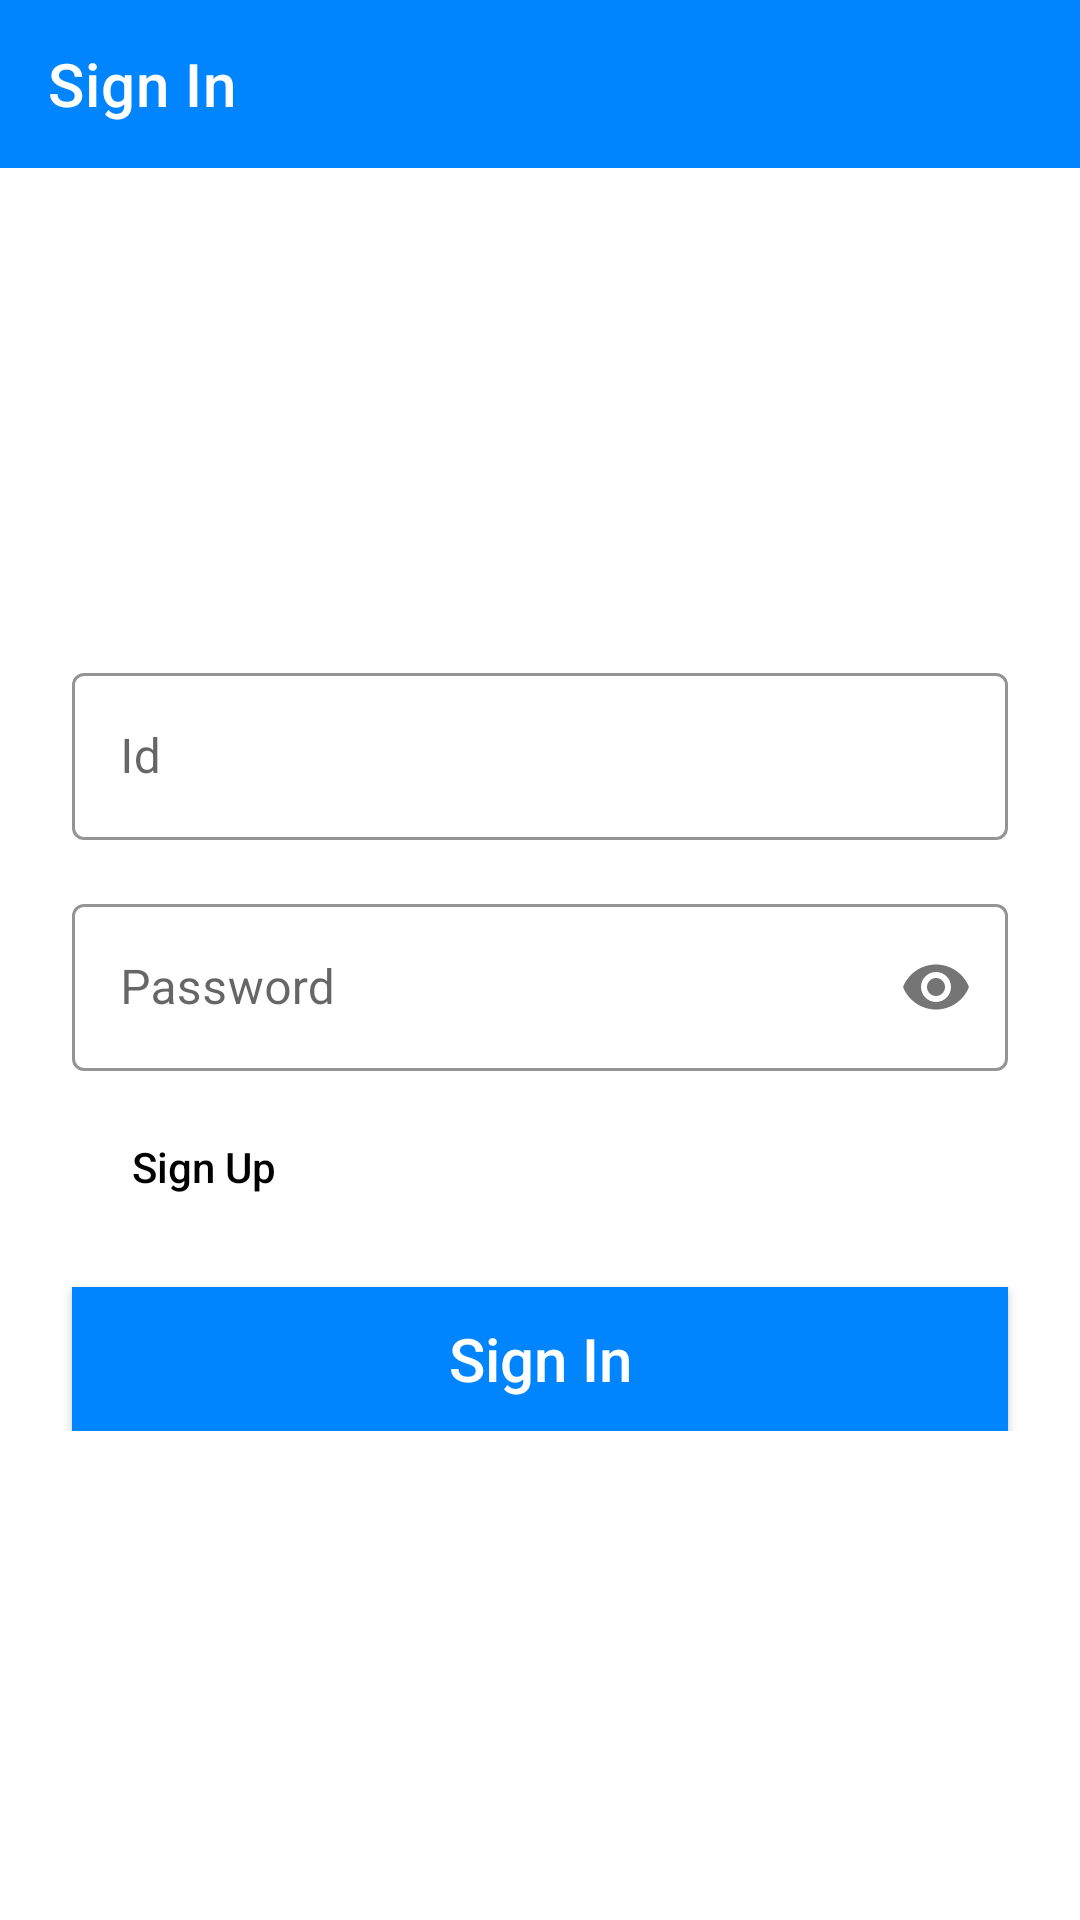

Write the Android layout XML for this screen, with the resource values it uses.
<!-- AndroidManifest.xml: application theme Theme.ClubBoard -->
<!-- res/layout/activity_login.xml -->
<?xml version="1.0" encoding="utf-8"?>
<androidx.constraintlayout.widget.ConstraintLayout xmlns:android="http://schemas.android.com/apk/res/android"
    xmlns:app="http://schemas.android.com/apk/res-auto"
    xmlns:tools="http://schemas.android.com/tools"
    android:layout_width="match_parent"
    android:layout_height="match_parent"
    tools:context=".LoginActivity">

    <androidx.appcompat.widget.Toolbar
        android:id="@+id/login_toolbar"
        android:layout_width="0dp"
        android:layout_height="wrap_content"
        android:background="@color/blue1"
        android:minHeight="?attr/actionBarSize"
        android:theme="?attr/actionBarTheme"
        app:layout_constraintEnd_toEndOf="parent"
        app:layout_constraintStart_toStartOf="parent"
        app:layout_constraintTop_toTopOf="parent"
        app:title="@string/text_signin"
        app:titleTextColor="@color/white" />

    <androidx.constraintlayout.widget.ConstraintLayout
        android:id="@+id/constraintLayout"
        android:layout_width="0dp"
        android:layout_height="wrap_content"
        app:layout_constraintBottom_toBottomOf="parent"
        app:layout_constraintEnd_toEndOf="parent"
        app:layout_constraintStart_toStartOf="parent"
        app:layout_constraintTop_toBottomOf="@+id/login_toolbar">

        <com.google.android.material.textfield.TextInputLayout
            android:id="@+id/input_loginid"
            style="@style/TextInputLayoutStyle"
            android:layout_width="0dp"
            android:layout_height="wrap_content"
            android:layout_marginStart="24dp"
            android:layout_marginEnd="24dp"
            app:layout_constraintEnd_toEndOf="parent"
            app:layout_constraintStart_toStartOf="parent"
            app:layout_constraintTop_toTopOf="parent">

            <com.google.android.material.textfield.TextInputEditText
                android:layout_width="match_parent"
                android:layout_height="wrap_content"
                android:hint="@string/text_id"
                android:singleLine="true"
                tools:ignore="TouchTargetSizeCheck" />
        </com.google.android.material.textfield.TextInputLayout>

        <com.google.android.material.textfield.TextInputLayout
            android:id="@+id/input_password"
            style="@style/TextInputLayoutStyle"
            android:layout_width="0dp"
            android:layout_height="wrap_content"
            android:layout_marginStart="24dp"
            android:layout_marginTop="16dp"
            android:layout_marginEnd="24dp"
            app:layout_constraintEnd_toEndOf="parent"
            app:layout_constraintStart_toStartOf="parent"
            app:layout_constraintTop_toBottomOf="@+id/input_loginid"
            app:passwordToggleEnabled="true">

            <com.google.android.material.textfield.TextInputEditText
                android:layout_width="match_parent"
                android:layout_height="wrap_content"
                android:hint="@string/text_pw"
                android:inputType="textPassword"
                android:singleLine="true" />
        </com.google.android.material.textfield.TextInputLayout>

        <android.widget.Button
            android:id="@+id/signup_btn"
            android:layout_width="wrap_content"
            android:layout_height="wrap_content"
            android:layout_marginTop="8dp"
            android:background="@drawable/roundbutton_background_transparent"
            android:text="@string/text_signup"
            android:textAllCaps="false"
            android:textColor="@color/black"
            android:textSize="14sp"
            app:layout_constraintStart_toStartOf="@+id/input_password"
            app:layout_constraintTop_toBottomOf="@+id/input_password" />

        <android.widget.Button
            android:id="@+id/button7"
            android:layout_width="wrap_content"
            android:layout_height="wrap_content"
            android:layout_marginTop="8dp"
            android:background="@drawable/roundbutton_background_transparent"
            android:text="@string/text_search_idpw"
            android:textAllCaps="false"
            android:textColor="@color/black"
            android:textSize="14sp"
            android:visibility="invisible"
            app:layout_constraintEnd_toEndOf="@+id/input_password"
            app:layout_constraintTop_toBottomOf="@+id/input_password" />

        <android.widget.Button
            android:id="@+id/login_btn"
            android:layout_width="0dp"
            android:layout_height="wrap_content"
            android:layout_marginStart="24dp"
            android:layout_marginTop="16dp"
            android:layout_marginEnd="24dp"
            android:background="@drawable/button_background"
            android:text="@string/text_signin"
            android:textAllCaps="false"
            android:textColor="@color/white"
            android:textSize="20sp"
            app:layout_constraintEnd_toEndOf="parent"
            app:layout_constraintStart_toStartOf="parent"
            app:layout_constraintTop_toBottomOf="@+id/signup_btn" />

    </androidx.constraintlayout.widget.ConstraintLayout>

    <ImageView
        android:id="@+id/imageView2"
        android:layout_width="0dp"
        android:layout_height="0dp"
        android:layout_marginTop="16dp"
        android:scaleType="fitCenter"
        app:layout_constraintBottom_toTopOf="@+id/constraintLayout"
        app:layout_constraintEnd_toEndOf="parent"
        app:layout_constraintStart_toStartOf="parent"
        app:layout_constraintTop_toBottomOf="@+id/login_toolbar"
        app:srcCompat="@mipmap/app_logo" />

</androidx.constraintlayout.widget.ConstraintLayout>
<!-- resources referenced by this layout -->
<resources>
  <color name="black">#FF000000</color>
  <color name="blue1">#0085ff</color>
  <color name="white">#FFFFFFFF</color>
  <!-- drawable button_background (drawable) -->
  <?xml version="1.0" encoding="utf-8"?>
  <selector xmlns:android="http://schemas.android.com/apk/res/android">
  
      <item android:state_pressed="false">
          <shape
              android:shape="rectangle">
  
              <solid android:color="@color/blue1"/>
  
          </shape>
      </item>
  
      <item android:state_pressed="true">
          <shape
              android:shape="rectangle">
  
              <solid android:color="@color/dark_blue"/>
  
          </shape>
      </item>
  
  </selector>
  <!-- drawable roundbutton_background_transparent (drawable-nodpi) -->
  <?xml version="1.0" encoding="utf-8"?>
  <selector xmlns:android="http://schemas.android.com/apk/res/android">
  
      <item android:state_pressed="true">
          <shape
              android:shape="rectangle">
  
              <solid
                  android:color="#77aaaaaa"/>
  
              <corners android:radius="10dp"/>
  
          </shape>
      </item>
  
      <item android:state_hovered="true">
          <shape
              android:shape="rectangle">
  
              <solid
                  android:color="#77aaaaaa"/>
  
              <corners android:radius="10dp"/>
  
          </shape>
      </item>
  
      <item android:state_selected="true">
          <shape
              android:shape="rectangle">
  
              <solid
                  android:color="#77aaaaaa"/>
  
              <corners android:radius="10dp"/>
  
          </shape>
      </item>
  
  </selector>
  <string name="text_id">Id</string>
  <string name="text_pw">Password</string>
  <string name="text_search_idpw">Search ID/PW</string>
  <string name="text_signin">Sign In</string>
  <string name="text_signup">Sign Up</string>
  <style name="TextInputLayoutStyle" parent="Widget.MaterialComponents.TextInputLayout.OutlinedBox">
          <item name="boxStrokeColor">@color/black</item>
          <item name="hintTextColor">@color/black</item>
          <item name="textFillColor">@color/black</item>
          <item name="theme">@style/ThemeOverlay.AppTheme.TextInputEditText.OutlinedBox</item>
      </style>
  <style name="Theme.ClubBoard" parent="Theme.MaterialComponents.Light.NoActionBar">
          
          <item name="colorPrimary">#fdfdfd</item>
          <item name="colorPrimaryVariant">#4444ff</item>
          <item name="colorOnPrimary">@color/black</item>
          
          <item name="colorSecondary">@color/teal_200</item>
          <item name="colorSecondaryVariant">@color/teal_700</item>
          <item name="colorOnSecondary">@color/black</item>
          
          <item name="android:statusBarColor">?attr/colorPrimaryVariant</item>
          
          <item name="titleTextColor">@color/black</item>
      </style>
  <color name="dark_blue">#001F99</color>
  <style name="ThemeOverlay.AppTheme.TextInputEditText.OutlinedBox" parent="ThemeOverlay.MaterialComponents.TextInputEditText.OutlinedBox">
          <item name="colorPrimary">@color/red</item>
      </style>
  <color name="teal_200">#FF03DAC5</color>
  <color name="teal_700">#FF018786</color>
  <color name="red">#FF0000</color>
</resources>
